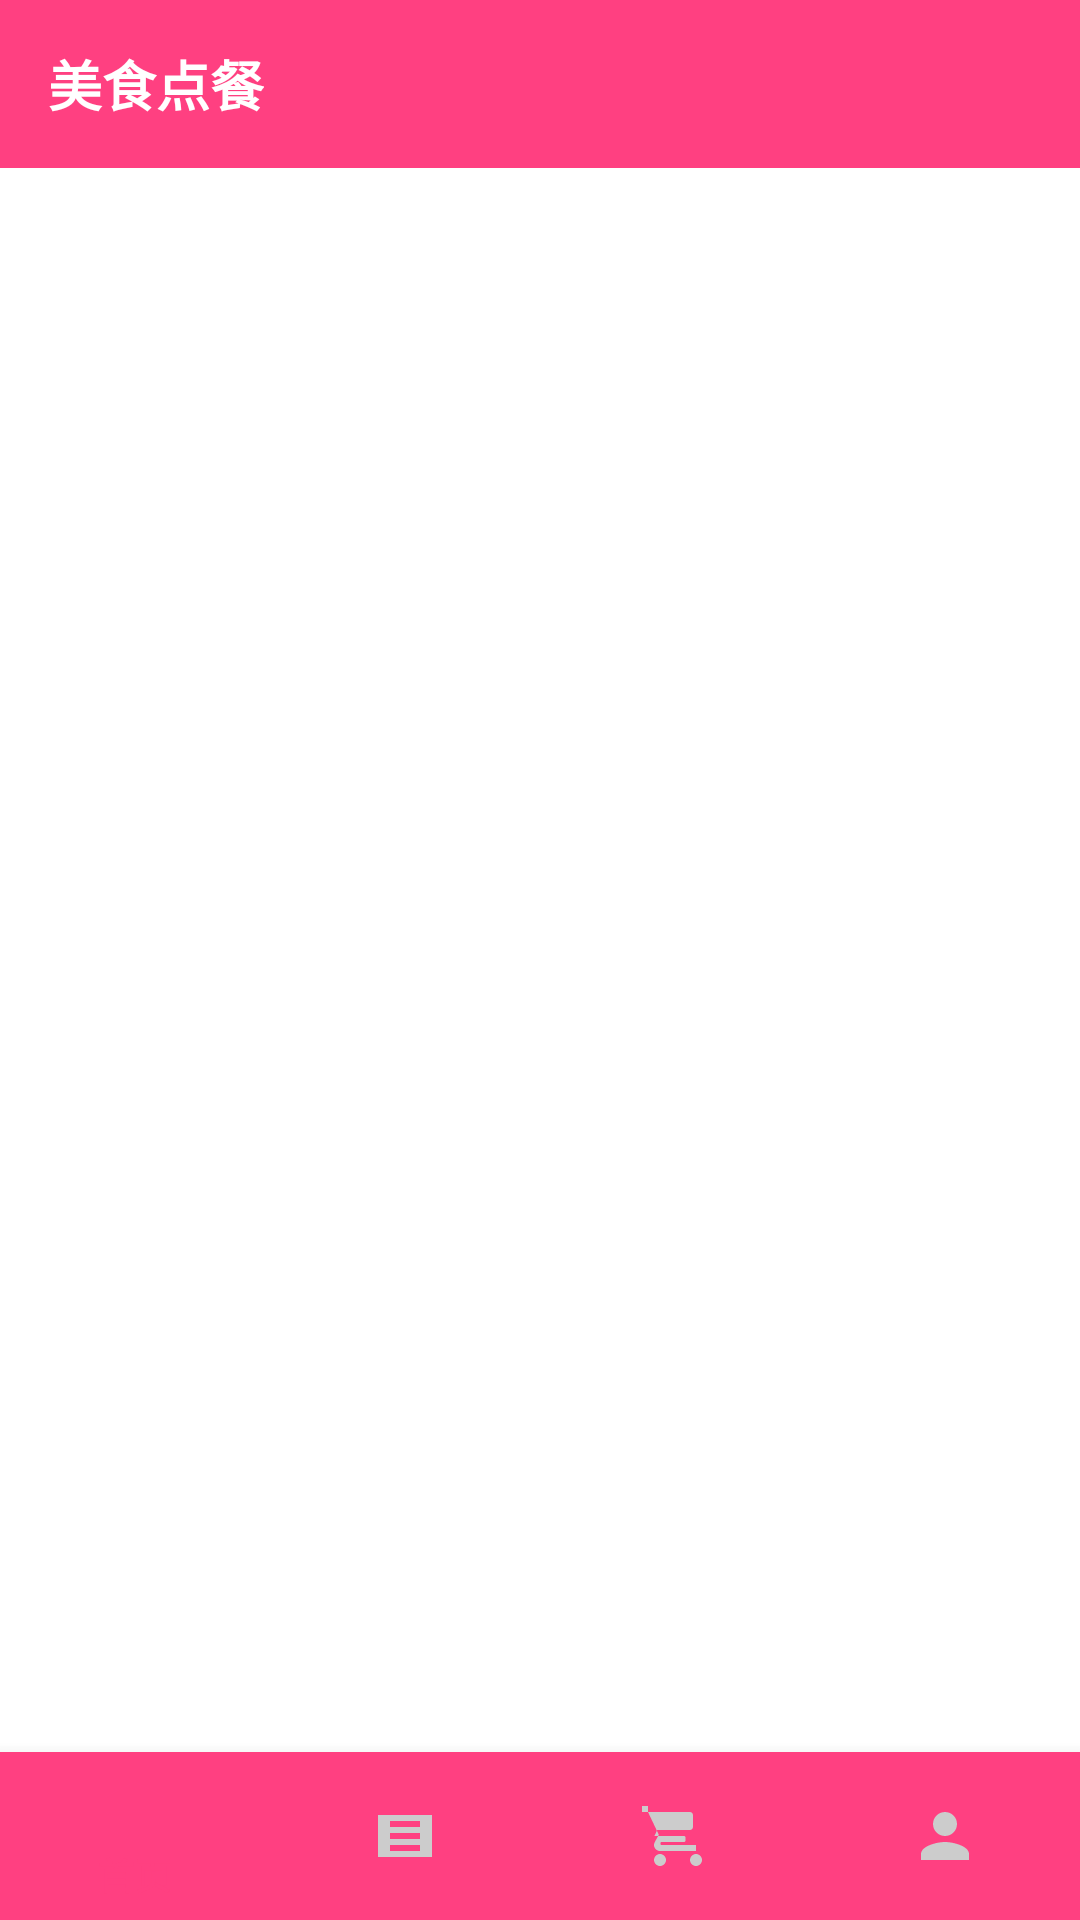

Reconstruct the res/layout file that produces this screen, plus the resources it refers to.
<!-- AndroidManifest.xml: application theme Theme.Orderfood -->
<!-- res/layout/activity_main.xml -->
<androidx.constraintlayout.widget.ConstraintLayout
    xmlns:android="http://schemas.android.com/apk/res/android"
    xmlns:app="http://schemas.android.com/apk/res-auto"
    android:layout_width="match_parent"
    android:layout_height="match_parent">

    <com.google.android.material.appbar.AppBarLayout
        android:id="@+id/appbar"
        android:layout_width="match_parent"
        android:layout_height="wrap_content"
        app:layout_constraintTop_toTopOf="parent">

        <androidx.appcompat.widget.Toolbar
            android:id="@+id/toolbar"
            android:layout_width="match_parent"
            android:layout_height="?attr/actionBarSize"
            android:background="?attr/colorPrimary"
            android:elevation="4dp"
            android:theme="@style/ThemeOverlay.AppCompat.ActionBar"
            app:popupTheme="@style/ThemeOverlay.AppCompat.Light">

            <TextView
                android:id="@+id/toolbar_title"
                android:layout_width="wrap_content"
                android:layout_height="wrap_content"
                android:text="美食点餐"
                android:textColor="@android:color/white"
                android:textSize="18sp"
                android:textStyle="bold" />
        </androidx.appcompat.widget.Toolbar>
    </com.google.android.material.appbar.AppBarLayout>

    <FrameLayout
        android:id="@+id/fragment_container"
        android:layout_width="match_parent"
        android:layout_height="0dp"
        app:layout_constraintTop_toBottomOf="@id/appbar"
        app:layout_constraintBottom_toTopOf="@id/bottom_navigation" />

    <com.google.android.material.bottomnavigation.BottomNavigationView
        android:id="@+id/bottom_navigation"
        android:layout_width="match_parent"
        android:layout_height="wrap_content"
        android:background="?attr/colorPrimary"
        app:itemIconTint="@color/bottom_nav_color_selector"
        app:itemTextColor="@color/bottom_nav_color_selector"
        app:layout_constraintBottom_toBottomOf="parent"
        app:menu="@menu/bottom_nav_menu" />
</androidx.constraintlayout.widget.ConstraintLayout>
<!-- resources referenced by this layout -->
<resources>
  <style name="Theme.Orderfood" parent="Theme.MaterialComponents.Light.NoActionBar">
          <item name="colorPrimary">@color/colorPrimary</item>
          <item name="colorPrimaryDark">@color/colorPrimaryDark</item>
          <item name="colorAccent">@color/colorAccent</item>
          <item name="android:windowBackground">@color/white</item>
      </style>
  <color name="colorPrimary">#FF4081</color>
  <color name="colorPrimaryDark">#C2185B</color>
  <color name="colorAccent">#FF5722</color>
  <color name="white">#FFFFFF</color>
</resources>
